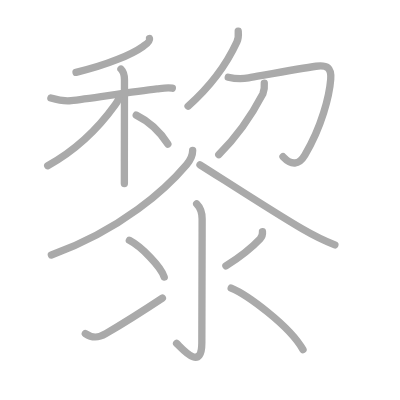
t = 0.00 s
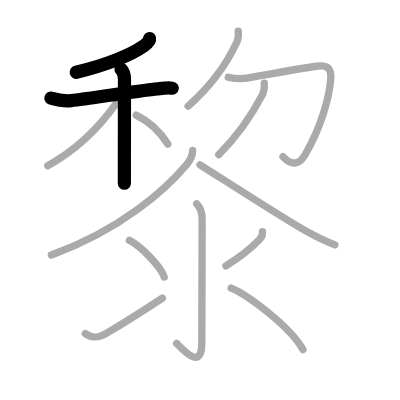
t = 3.00 s
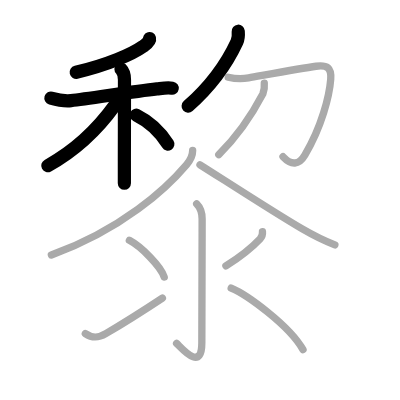
t = 6.00 s
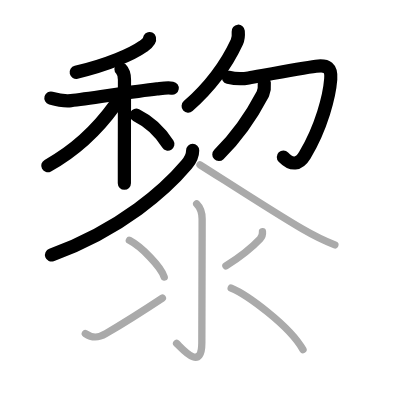
t = 9.00 s
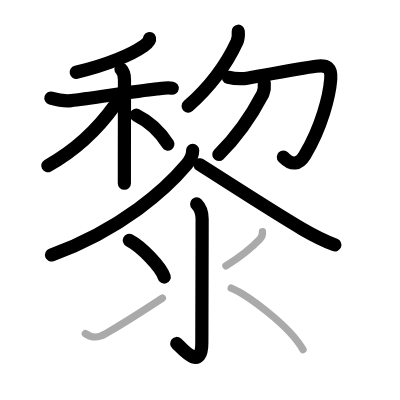
t = 12.00 s
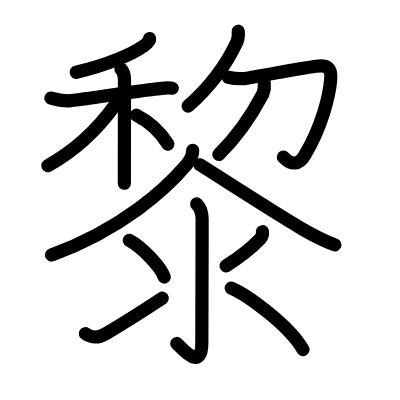
t = 15.00 s

The animated SVG that drew these frames (rendered in a browser with its animation timeline set to each time). Animation: 15 SMIL elements (animate=15); one cycle of 15.00 s.

<?xml version="1.0" standalone="no"?>
<!DOCTYPE svg PUBLIC "-//W3C//DTD SVG 1.1//EN"   "http://www.w3.org/Graphics/SVG/1.1/DTD/svg11.dtd">
<svg width="400px" height="400px"  version="1.1" xmlns="http://www.w3.org/2000/svg">
  <defs>
    <marker id="Triangle" viewBox="0 0 10 10" refX="0" refY="5" markerUnits="strokeWidth" markerWidth="3" style="stroke-opacity:0%;fill:#aaaaaa;" markerHeight="2" orient="auto">
      <path d="M 0 0 L 10 5 L 0 10 z" />
    </marker>
    
    <marker id="Arrow" viewBox="0 0 10 10" refX="5" refY="5" markerUnits="strokeWidth" markerWidth="1.8" style="stroke-opacity:0%;fill:#770000;" markerHeight="2" orient="auto">
      <path d="M 0 4 L 6 4 L 4 1 L 10 5 L 4 9 L 6 6 L 0 6 z" />
        <circle cx="5" cy="5" r="5" />
      </marker>
    
    <marker id="TriangleRed" viewBox="0 0 10 10" refX="0" refY="5" markerUnits="strokeWidth" markerWidth="3" style="stroke-opacity:0%;fill:#CC0000;" markerHeight="2" orient="auto">
      <path d="M 0 0 L 10 5 L 0 10 z" />
    </marker>
    
    <marker id="ArrowRed" viewBox="0 0 10 10" refX="5" refY="5" markerUnits="strokeWidth" markerWidth="1.8" style="stroke-opacity:0%;fill:#CC0000;" markerHeight="2" orient="auto">
      <path d="M 0 4 L 6 4 L 4 1 L 10 5 L 4 9 L 6 6 L 0 6 z" />
        <circle cx="5" cy="5" r="5" />
      </marker>
    
  </defs>
  
  <path style="fill:#ffffff; fill-opacity:100%; fill-rule:evenodd; stroke-width:0;" d="M 0 0 L 400px 0 L 400px 400px L 0 400px L 0 0" />

  <g transform="scale(3.6697247706422 3.6697247706422)">
<path style="fill:none; fill-opacity:0%; fill-rule:evenodd; stroke:#aaaaaa; stroke-opacity:100%; stroke-width: 1.5pt; stroke-linejoin:round; stroke-linecap:round;" d="M40.75 10.5c0.2 0.79-1.32 1.83-1.77 2.15c-2.96 2.11-9.53 4.99-18.26 7.06"></path>
<path style="fill:none; fill-opacity:0%; fill-rule:evenodd; stroke:#aaaaaa; stroke-opacity:100%; stroke-width: 1.5pt; stroke-linejoin:round; stroke-linecap:round;" d="M13.87 26.72c1.76 0.51 3.68 0.89 5.51 0.7c4.67-0.5 16.57-2.43 23.38-3.19c1.37-0.15 2.84-0.42 4.2-0.19"></path>
<path style="fill:none; fill-opacity:0%; fill-rule:evenodd; stroke:#aaaaaa; stroke-opacity:100%; stroke-width: 1.5pt; stroke-linejoin:round; stroke-linecap:round;" d="M32.96 18.81c0.8 0.8 0.96 1.69 0.96 2.94c0 4.47-0.02 14.24-0.03 22.13c0 2.25 0 4.35 0 6.13"></path>
<path style="fill:none; fill-opacity:0%; fill-rule:evenodd; stroke:#aaaaaa; stroke-opacity:100%; stroke-width: 1.5pt; stroke-linejoin:round; stroke-linecap:round;" d="M32.54 26c0 0.63-0.49 1.62-1.17 2.58C27.3 34.25 21.55 40.43 13 45.16"></path>
<path style="fill:none; fill-opacity:0%; fill-rule:evenodd; stroke:#aaaaaa; stroke-opacity:100%; stroke-width: 1.5pt; stroke-linejoin:round; stroke-linecap:round;" d="M37.12 31.38c4.83 2.39 7.12 5.5 8.62 7.88"></path>
<path style="fill:none; fill-opacity:0%; fill-rule:evenodd; stroke:#aaaaaa; stroke-opacity:100%; stroke-width: 1.5pt; stroke-linejoin:round; stroke-linecap:round;" d="M64.92 8.51c0.08 0.96 0.04 2.03-0.37 2.92c-2.17 4.69-6.17 11.19-13.3 17.49"></path>
<path style="fill:none; fill-opacity:0%; fill-rule:evenodd; stroke:#aaaaaa; stroke-opacity:100%; stroke-width: 1.5pt; stroke-linejoin:round; stroke-linecap:round;" d="M62.2 21.05c2.43 0.57 3.82 0.49 5.55 0.18c4.01-0.71 14.31-2.65 18.37-3.18c3.05-0.4 4.24 0.4 4 3.56c-0.34 4.53-2.49 13.01-7.05 20.65c-1.62 2.71-3.63 2.89-5.95 0.44"></path>
<path style="fill:none; fill-opacity:0%; fill-rule:evenodd; stroke:#aaaaaa; stroke-opacity:100%; stroke-width: 1.5pt; stroke-linejoin:round; stroke-linecap:round;" d="M72.02 22.64c0.1 1.02-0.03 2-0.39 2.95C69.38 29.88 66 35.88 59.62 42.12"></path>
<path style="fill:none; fill-opacity:0%; fill-rule:evenodd; stroke:#aaaaaa; stroke-opacity:100%; stroke-width: 1.5pt; stroke-linejoin:round; stroke-linecap:round;" d="M52.5 41c0 1.5-0.72 2.74-1.64 3.83C45.31 51.4 33.31 62.44 14 69.5"></path>
<path style="fill:none; fill-opacity:0%; fill-rule:evenodd; stroke:#aaaaaa; stroke-opacity:100%; stroke-width: 1.5pt; stroke-linejoin:round; stroke-linecap:round;" d="M54.5 44.9c6.09 3.83 20.18 13 27.87 17.48c2.8 1.63 5.85 3.19 8.88 4.35"></path>
<path style="fill:none; fill-opacity:0%; fill-rule:evenodd; stroke:#aaaaaa; stroke-opacity:100%; stroke-width: 1.5pt; stroke-linejoin:round; stroke-linecap:round;" d="M53.59 55.58c0.98 0.98 1.49 2.17 1.49 4.11c0 14.34-0.08 29.76-0.08 33.68c0 8.32-5.7 1.19-6.88 0.2"></path>
<path style="fill:none; fill-opacity:0%; fill-rule:evenodd; stroke:#aaaaaa; stroke-opacity:100%; stroke-width: 1.5pt; stroke-linejoin:round; stroke-linecap:round;" d="M35.25 65.5c3.35 1.76 8.66 7.26 9.5 10"></path>
<path style="fill:none; fill-opacity:0%; fill-rule:evenodd; stroke:#aaaaaa; stroke-opacity:100%; stroke-width: 1.5pt; stroke-linejoin:round; stroke-linecap:round;" d="M23.25 90.92c1.97 1.34 3.61 1.16 5.58 0.01c1.16-0.68 10.5-6.44 15.42-9.69"></path>
<path style="fill:none; fill-opacity:0%; fill-rule:evenodd; stroke:#aaaaaa; stroke-opacity:100%; stroke-width: 1.5pt; stroke-linejoin:round; stroke-linecap:round;" d="M71.52 63.14c0.08 0.76-0.13 1.43-0.67 2c-2.1 2.23-4.1 4.1-9.29 7.32"></path>
<path style="fill:none; fill-opacity:0%; fill-rule:evenodd; stroke:#aaaaaa; stroke-opacity:100%; stroke-width: 1.5pt; stroke-linejoin:round; stroke-linecap:round;" d="M63 78.5c4.25 1.75 15.87 10.21 19.57 16.78"></path>

<path style="fill:none; fill-opacity:0%; fill-rule:evenodd; stroke:#000000; stroke-opacity:100%; stroke-width: 2.7pt; stroke-linejoin:round; stroke-linecap:round;" d="M40.75 10.5c0.2 0.79-1.32 1.83-1.77 2.15c-2.96 2.11-9.53 4.99-18.26 7.06" pathLength="100" stroke-dashoffset="100" stroke-dasharray="100 105"><animate id="dashAnim1" attributeName="stroke-dashoffset" from="100" to="0" dur="1s" calcMode="linear" fill="freeze"/></path>
<path style="fill:none; fill-opacity:0%; fill-rule:evenodd; stroke:#000000; stroke-opacity:100%; stroke-width: 2.7pt; stroke-linejoin:round; stroke-linecap:round;" d="M13.87 26.72c1.76 0.51 3.68 0.89 5.51 0.7c4.67-0.5 16.57-2.43 23.38-3.19c1.37-0.15 2.84-0.42 4.2-0.19" pathLength="100" stroke-dashoffset="100" stroke-dasharray="100 105"><animate id="dashAnim2" attributeName="stroke-dashoffset" from="100" to="0" dur="1s" calcMode="linear" begin="dashAnim1.end" fill="freeze"/></path>
<path style="fill:none; fill-opacity:0%; fill-rule:evenodd; stroke:#000000; stroke-opacity:100%; stroke-width: 2.7pt; stroke-linejoin:round; stroke-linecap:round;" d="M32.96 18.81c0.8 0.8 0.96 1.69 0.96 2.94c0 4.47-0.02 14.24-0.03 22.13c0 2.25 0 4.35 0 6.13" pathLength="100" stroke-dashoffset="100" stroke-dasharray="100 105"><animate id="dashAnim3" attributeName="stroke-dashoffset" from="100" to="0" dur="1s" calcMode="linear" begin="dashAnim2.end" fill="freeze"/></path>
<path style="fill:none; fill-opacity:0%; fill-rule:evenodd; stroke:#000000; stroke-opacity:100%; stroke-width: 2.7pt; stroke-linejoin:round; stroke-linecap:round;" d="M32.54 26c0 0.63-0.49 1.62-1.17 2.58C27.3 34.25 21.55 40.43 13 45.16" pathLength="100" stroke-dashoffset="100" stroke-dasharray="100 105"><animate id="dashAnim4" attributeName="stroke-dashoffset" from="100" to="0" dur="1s" calcMode="linear" begin="dashAnim3.end" fill="freeze"/></path>
<path style="fill:none; fill-opacity:0%; fill-rule:evenodd; stroke:#000000; stroke-opacity:100%; stroke-width: 2.7pt; stroke-linejoin:round; stroke-linecap:round;" d="M37.12 31.38c4.83 2.39 7.12 5.5 8.62 7.88" pathLength="100" stroke-dashoffset="100" stroke-dasharray="100 105"><animate id="dashAnim5" attributeName="stroke-dashoffset" from="100" to="0" dur="1s" calcMode="linear" begin="dashAnim4.end" fill="freeze"/></path>
<path style="fill:none; fill-opacity:0%; fill-rule:evenodd; stroke:#000000; stroke-opacity:100%; stroke-width: 2.7pt; stroke-linejoin:round; stroke-linecap:round;" d="M64.92 8.51c0.08 0.96 0.04 2.03-0.37 2.92c-2.17 4.69-6.17 11.19-13.3 17.49" pathLength="100" stroke-dashoffset="100" stroke-dasharray="100 105"><animate id="dashAnim6" attributeName="stroke-dashoffset" from="100" to="0" dur="1s" calcMode="linear" begin="dashAnim5.end" fill="freeze"/></path>
<path style="fill:none; fill-opacity:0%; fill-rule:evenodd; stroke:#000000; stroke-opacity:100%; stroke-width: 2.7pt; stroke-linejoin:round; stroke-linecap:round;" d="M62.2 21.05c2.43 0.57 3.82 0.49 5.55 0.18c4.01-0.71 14.31-2.65 18.37-3.18c3.05-0.4 4.24 0.4 4 3.56c-0.34 4.53-2.49 13.01-7.05 20.65c-1.62 2.71-3.63 2.89-5.95 0.44" pathLength="100" stroke-dashoffset="100" stroke-dasharray="100 105"><animate id="dashAnim7" attributeName="stroke-dashoffset" from="100" to="0" dur="1s" calcMode="linear" begin="dashAnim6.end" fill="freeze"/></path>
<path style="fill:none; fill-opacity:0%; fill-rule:evenodd; stroke:#000000; stroke-opacity:100%; stroke-width: 2.7pt; stroke-linejoin:round; stroke-linecap:round;" d="M72.02 22.64c0.1 1.02-0.03 2-0.39 2.95C69.38 29.88 66 35.88 59.62 42.12" pathLength="100" stroke-dashoffset="100" stroke-dasharray="100 105"><animate id="dashAnim8" attributeName="stroke-dashoffset" from="100" to="0" dur="1s" calcMode="linear" begin="dashAnim7.end" fill="freeze"/></path>
<path style="fill:none; fill-opacity:0%; fill-rule:evenodd; stroke:#000000; stroke-opacity:100%; stroke-width: 2.7pt; stroke-linejoin:round; stroke-linecap:round;" d="M52.5 41c0 1.5-0.72 2.74-1.64 3.83C45.31 51.4 33.31 62.44 14 69.5" pathLength="100" stroke-dashoffset="100" stroke-dasharray="100 105"><animate id="dashAnim9" attributeName="stroke-dashoffset" from="100" to="0" dur="1s" calcMode="linear" begin="dashAnim8.end" fill="freeze"/></path>
<path style="fill:none; fill-opacity:0%; fill-rule:evenodd; stroke:#000000; stroke-opacity:100%; stroke-width: 2.7pt; stroke-linejoin:round; stroke-linecap:round;" d="M54.5 44.9c6.09 3.83 20.18 13 27.87 17.48c2.8 1.63 5.85 3.19 8.88 4.35" pathLength="100" stroke-dashoffset="100" stroke-dasharray="100 105"><animate id="dashAnim10" attributeName="stroke-dashoffset" from="100" to="0" dur="1s" calcMode="linear" begin="dashAnim9.end" fill="freeze"/></path>
<path style="fill:none; fill-opacity:0%; fill-rule:evenodd; stroke:#000000; stroke-opacity:100%; stroke-width: 2.7pt; stroke-linejoin:round; stroke-linecap:round;" d="M53.59 55.58c0.98 0.98 1.49 2.17 1.49 4.11c0 14.34-0.08 29.76-0.08 33.68c0 8.32-5.7 1.19-6.88 0.2" pathLength="100" stroke-dashoffset="100" stroke-dasharray="100 105"><animate id="dashAnim11" attributeName="stroke-dashoffset" from="100" to="0" dur="1s" calcMode="linear" begin="dashAnim10.end" fill="freeze"/></path>
<path style="fill:none; fill-opacity:0%; fill-rule:evenodd; stroke:#000000; stroke-opacity:100%; stroke-width: 2.7pt; stroke-linejoin:round; stroke-linecap:round;" d="M35.25 65.5c3.35 1.76 8.66 7.26 9.5 10" pathLength="100" stroke-dashoffset="100" stroke-dasharray="100 105"><animate id="dashAnim12" attributeName="stroke-dashoffset" from="100" to="0" dur="1s" calcMode="linear" begin="dashAnim11.end" fill="freeze"/></path>
<path style="fill:none; fill-opacity:0%; fill-rule:evenodd; stroke:#000000; stroke-opacity:100%; stroke-width: 2.7pt; stroke-linejoin:round; stroke-linecap:round;" d="M23.25 90.92c1.97 1.34 3.61 1.16 5.58 0.01c1.16-0.68 10.5-6.44 15.42-9.69" pathLength="100" stroke-dashoffset="100" stroke-dasharray="100 105"><animate id="dashAnim13" attributeName="stroke-dashoffset" from="100" to="0" dur="1s" calcMode="linear" begin="dashAnim12.end" fill="freeze"/></path>
<path style="fill:none; fill-opacity:0%; fill-rule:evenodd; stroke:#000000; stroke-opacity:100%; stroke-width: 2.7pt; stroke-linejoin:round; stroke-linecap:round;" d="M71.52 63.14c0.08 0.76-0.13 1.43-0.67 2c-2.1 2.23-4.1 4.1-9.29 7.32" pathLength="100" stroke-dashoffset="100" stroke-dasharray="100 105"><animate id="dashAnim14" attributeName="stroke-dashoffset" from="100" to="0" dur="1s" calcMode="linear" begin="dashAnim13.end" fill="freeze"/></path>
<path style="fill:none; fill-opacity:0%; fill-rule:evenodd; stroke:#000000; stroke-opacity:100%; stroke-width: 2.7pt; stroke-linejoin:round; stroke-linecap:round;" d="M63 78.5c4.25 1.75 15.87 10.21 19.57 16.78" pathLength="100" stroke-dashoffset="100" stroke-dasharray="100 105"><animate id="dashAnim15" attributeName="stroke-dashoffset" from="100" to="0" dur="1s" calcMode="linear" begin="dashAnim14.end" fill="freeze"/></path>

</g>

</svg>  
          
